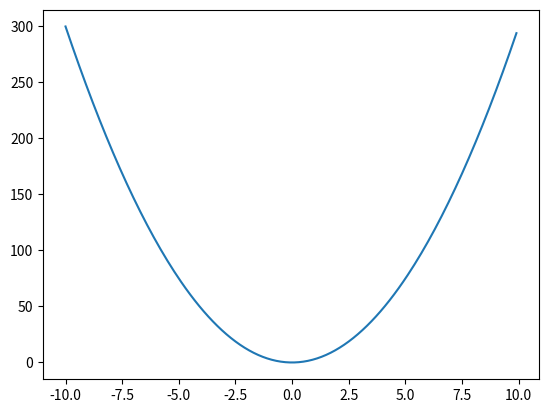

This chart was generated by the following Python code:
import numpy as np
import matplotlib.pyplot as plt

function_original = lambda x: 3 * x**2
function_gradient = lambda x: 6 * x

x = np.arange(-10, 10, 0.1)
y = function_original(x)
plt.plot(x, y)


x_gradient = 5.0
y_gradient = function_gradient(x_gradient)
y_origin = function_original(x_gradient)
x_vector_draw = x_gradient
plt.show()